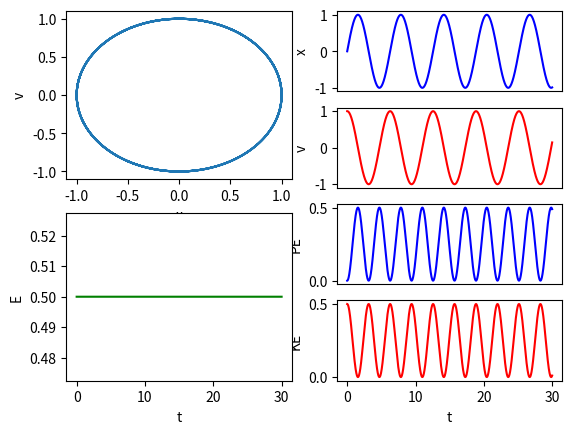

Reproduce this figure in Python.
"""
plot 1D simple harmonic motion
"""

import numpy as np
import matplotlib.pyplot as plt

# define input parameters
c = 1     # amplitude
m = 1     # mass
phi = 0   # phase
omg = 1   # angular freq
tmx = 30  # max time

# generate equations of motion
t = np.arange(0,tmx,0.01)
x = c*np.sin(omg*t + phi)
v = c*omg*np.cos(omg*t + phi)
P = 0.5*m*(c**2)*(omg**2)*(np.sin(omg*t + phi))**2
K = 0.5*m*(c**2)*(omg**2)*(np.cos(omg*t + phi))**2
E = K+P

# make subplots
# plot phsase space
plt.figure()
plt.subplot(2,2,1)
plt.plot(v,x)
plt.xlabel('x')
plt.ylabel('v')
# plot pos, vel
plt.subplot(4,2,2)
plt.plot(t,x,'b-')
plt.xticks([])
plt.ylabel('x')
plt.subplot(4,2,4)
plt.plot(t,v,'r-')
plt.xticks([])
plt.ylabel('v')
# plot energies
plt.subplot(4,2,6)
plt.plot(t,P,'b-')
plt.xticks([])
plt.ylabel('PE')
plt.subplot(4,2,8)
plt.plot(t,K,'r-')
plt.ylabel('KE')
plt.xlabel('t')
# plot total energy
plt.subplot(2,2,3)
plt.plot(t,E,'g-')
plt.ylabel('E')
plt.xlabel('t')